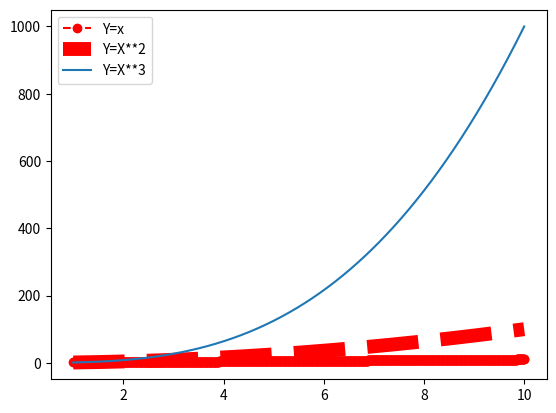

Recreate this plot in Python.
#-*- coding: utf-8 -*-
# @Time    : 2018/10/8 17:39
# [redacted]
# [redacted]
# @File    : 6.0legend.py
import numpy as np
import matplotlib.pyplot as plt
X=np.linspace(1,10,1000)
y1=X
plt.plot(X,y1,"r--",marker="o")
y2=X**2
plt.plot(X,y2,color="red",linestyle="--",linewidth=10)
y3=X**3
plt.plot(X,y3)
#使用loc=0默认是“best”,1-4分别是不同位置，ncol是列
plt.legend(labels=["Y=x","Y=X**2","Y=X**3"],loc="best",ncol=1)

plt.show()